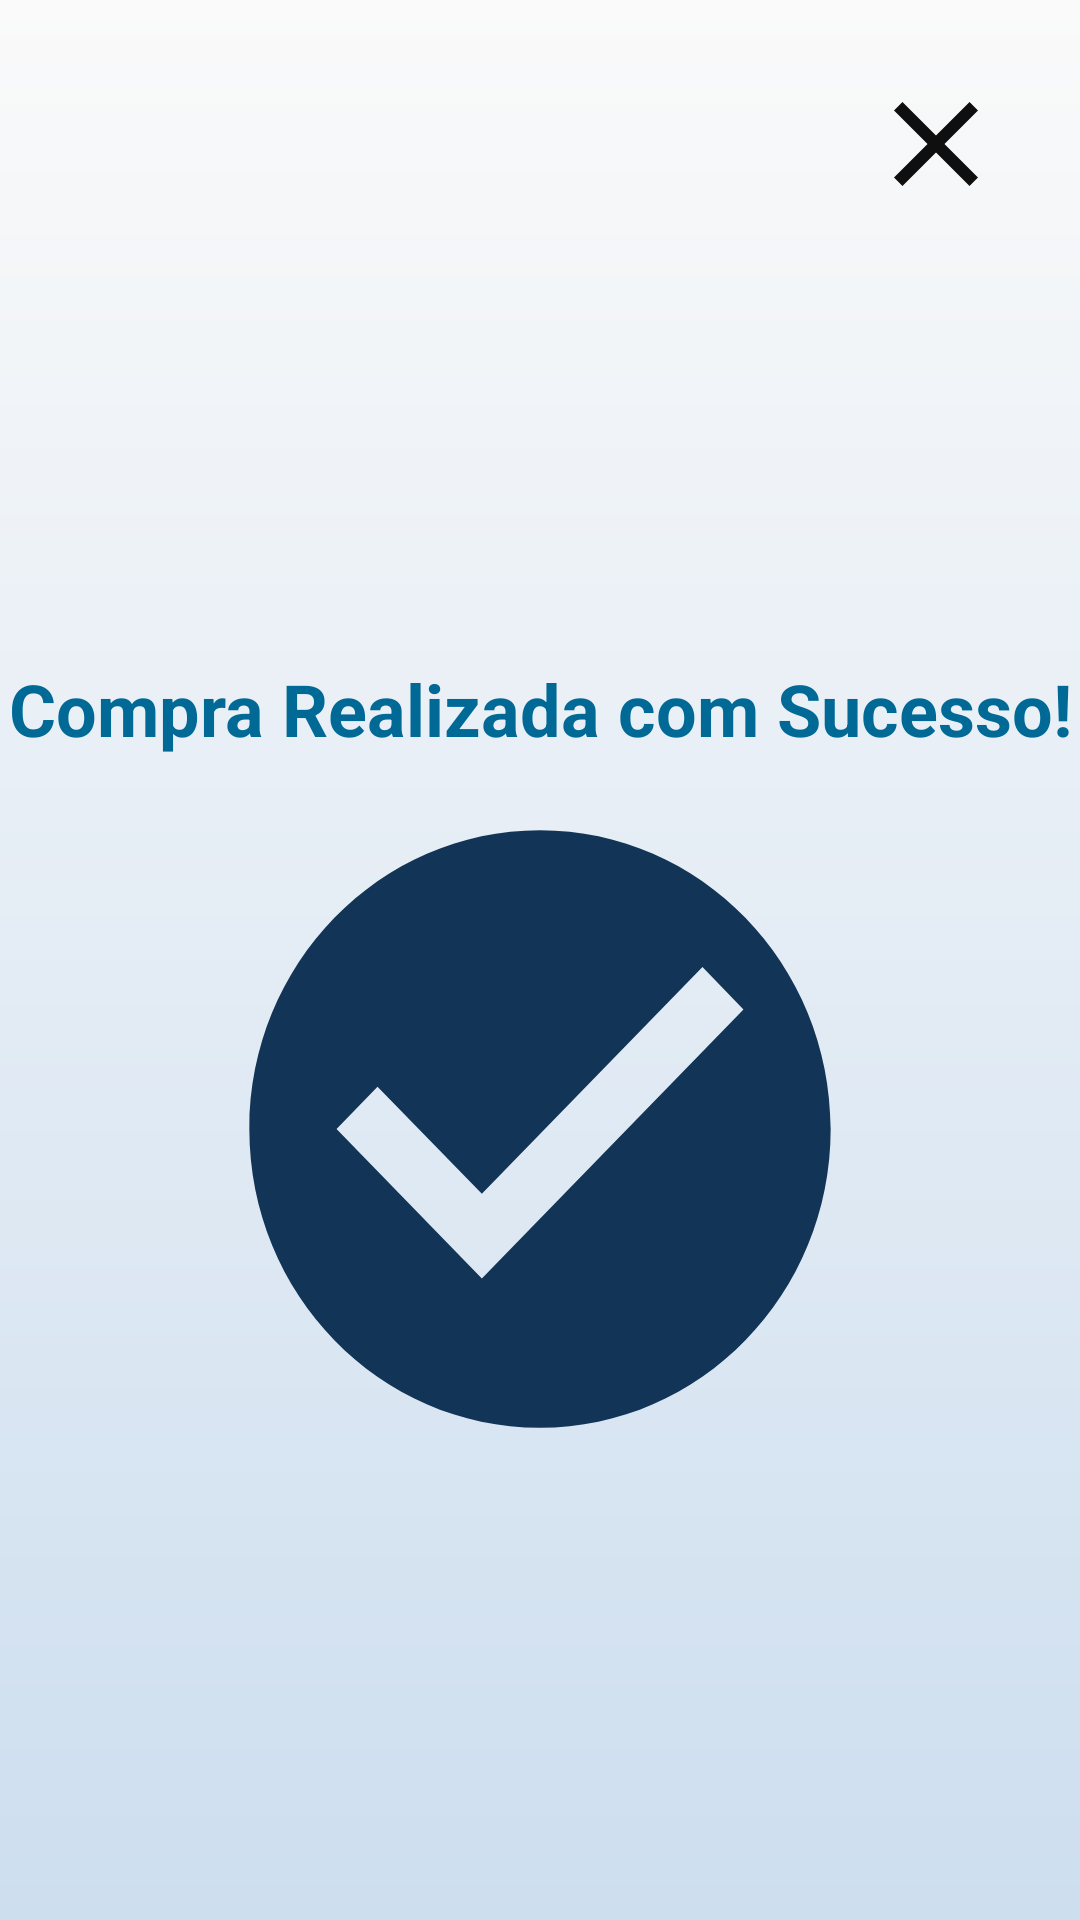

The Android layout XML behind this screen, and the referenced resources:
<!-- AndroidManifest.xml: application theme Theme.Tropicalias -->
<!-- res/layout/fragment_success.xml -->
<?xml version="1.0" encoding="utf-8"?>
<androidx.constraintlayout.widget.ConstraintLayout xmlns:android="http://schemas.android.com/apk/res/android"
    xmlns:app="http://schemas.android.com/apk/res-auto"
    xmlns:tools="http://schemas.android.com/tools"
    android:id="@+id/success"
    android:layout_width="match_parent"
    android:layout_height="match_parent"
    tools:context=".ui.success.SuccessFragment">

    <ImageView
        android:id="@+id/imageView6"
        android:layout_width="200dp"
        android:layout_height="200dp"
        android:layout_marginTop="24dp"
        android:src="@drawable/as_successpayment"
        app:layout_constraintEnd_toEndOf="parent"
        app:layout_constraintStart_toStartOf="parent"
        app:layout_constraintTop_toBottomOf="@+id/textView3" />

    <ImageView
        android:id="@+id/sairSucessoImageView"
        android:layout_width="48dp"
        android:layout_height="48dp"
        android:layout_marginTop="24dp"
        android:layout_marginEnd="24dp"
        android:src="@drawable/ic_cancel"
        app:layout_constraintEnd_toEndOf="parent"
        app:layout_constraintTop_toTopOf="parent" />

    <TextView
        android:id="@+id/textView3"
        android:layout_width="wrap_content"
        android:layout_height="wrap_content"
        android:layout_marginTop="220dp"
        android:text="Compra Realizada com Sucesso!"
        android:textColor="@color/araci_primary"
        android:textSize="24sp"
        android:textStyle="bold"
        app:layout_constraintEnd_toEndOf="parent"
        app:layout_constraintStart_toStartOf="parent"
        app:layout_constraintTop_toTopOf="parent" />
</androidx.constraintlayout.widget.ConstraintLayout>
<!-- resources referenced by this layout -->
<resources>
  <color name="araci_primary">@color/ciano</color>
  <!-- drawable as_successpayment (drawable) -->
  <vector xmlns:android="http://schemas.android.com/apk/res/android"
      android:width="168dp"
      android:height="172dp"
      android:viewportWidth="168"
      android:viewportHeight="172">
    <path
        android:pathData="M84,0.35C38,0.35 0.67,38.72 0.67,86C0.67,133.28 38,171.65 84,171.65C130,171.65 167.33,133.28 167.33,86C167.33,38.72 130,0.35 84,0.35ZM67.33,128.83L25.67,86L37.42,73.92L67.33,104.59L130.58,39.58L142.33,51.74L67.33,128.83Z"
        android:fillColor="#123456"/>
  </vector>
  <!-- drawable ic_cancel (drawable) -->
  <vector xmlns:android="http://schemas.android.com/apk/res/android" android:height="24dp" android:tint="#0F0F0F" android:viewportHeight="24" android:viewportWidth="24" android:width="24dp">
        
      <path android:fillColor="@android:color/white" android:pathData="M19,6.41L17.59,5 12,10.59 6.41,5 5,6.41 10.59,12 5,17.59 6.41,19 12,13.41 17.59,19 19,17.59 13.41,12z"/>
      
  </vector>
  <style name="Theme.Tropicalias" parent="Base.Theme.Tropicalias" />
  <color name="ciano">#006996</color>
  <style name="Base.Theme.Tropicalias" parent="Theme.AppCompat.Light.NoActionBar">
          
          <item name="android:statusBarColor">@color/transparent</item>
          <item name="android:navigationBarColor">@color/main_background_gradient_color_2</item>
          <item name="android:windowLightNavigationBar">true</item>
          <item name="android:windowLightStatusBar">true</item>
  
          
          <item name="android:windowBackground">@drawable/gradient</item>
          <item name="android:textColor">@color/black</item>
          <item name="android:textColorHint">@color/grey</item>
          <item name="android:editTextColor">@color/black</item>
  
          <item name="android:textAllCaps">false</item>
      </style>
  <color name="transparent">#00000000</color>
  <color name="main_background_gradient_color_2">#CDDEEF</color>
  <!-- drawable gradient (drawable) -->
  <?xml version="1.0" encoding="utf-8"?>
  <shape xmlns:android="http://schemas.android.com/apk/res/android"
      android:shape="rectangle">
      <gradient
          android:angle="-90"
          android:endColor="@color/main_background_gradient_color_2"
          android:startColor="@color/main_background_gradient_color_1" />
  </shape>
  <color name="black">#0F0F0F</color>
  <color name="grey">#696969</color>
  <color name="main_background_gradient_color_1">#FAFAFA</color>
</resources>
